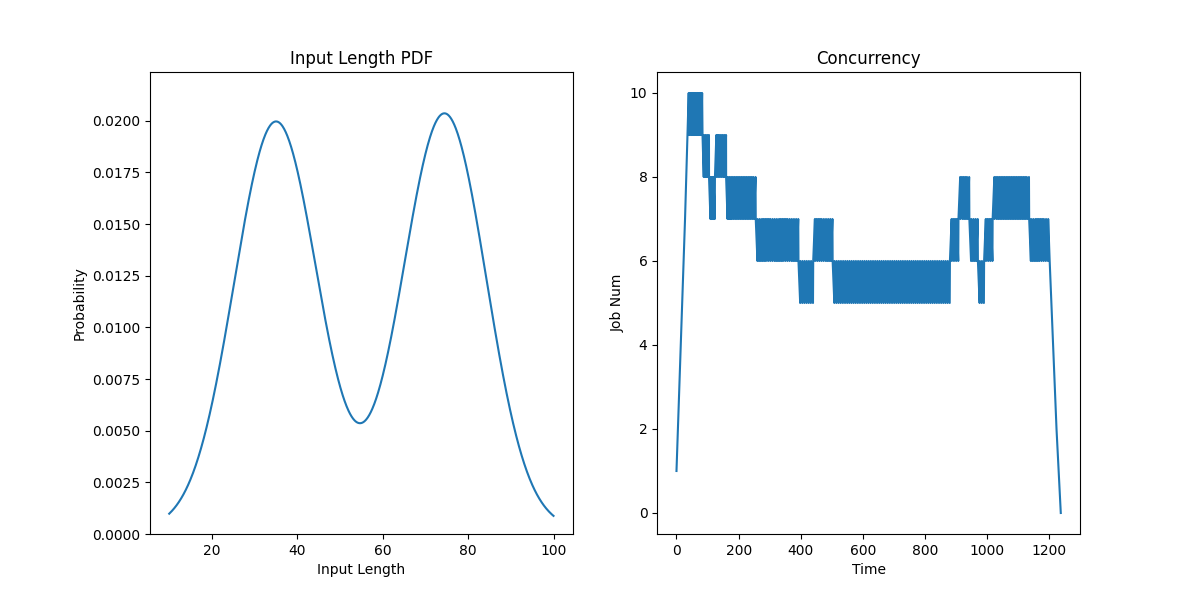

Values plotted in this chart, from the file beside it:
JobId, InputLen, Length, Admitted
0, 14, 35.98, 0.0
1, 4, 38.23, 4.583
2, 6, 76.85, 9.167
3, 7, 40.05, 13.75
4, 10, 36.15, 18.33
5, 4, 84.14, 22.92
6, 21, 67.19, 27.5
7, 8, 62.56, 31.43
8, 19, 30.34, 35.36
9, 11, 71.8, 39.29
10, 6, 32.72, 43.21
11, 13, 81.08, 47.14
12, 9, 24.13, 51.07
13, 12, 34.61, 55
14, 7, 33.77, 59.58
15, 13, 74.32, 64.17
16, 6, 43.13, 68.75
17, 14, 32.37, 73.33
18, 8, 39.84, 77.92
19, 7, 80.07, 82.5
20, 7, 74.15, 88
21, 19, 46.78, 93.5
22, 7, 82.96, 99.0
23, 8, 36.33, 104.5
24, 3, 39.64, 110.0
25, 11, 68.76, 114.6
26, 9, 74.64, 119.2
27, 26, 27.89, 123.7
28, 10, 30.98, 128.3
29, 7, 78.74, 132.9
30, 10, 64.44, 137.5
31, 12, 61.6, 143
32, 18, 75.63, 148.5
33, 11, 60.12, 154
34, 12, 26.17, 159.5
35, 7, 41, 165
36, 2, 35.3, 170.5
37, 4, 84.59, 176
38, 6, 73.53, 181.5
39, 13, 74, 187.0
40, 14, 35.47, 192.5
41, 18, 72.69, 198.0
42, 8, 81.65, 203.5
43, 20, 78.11, 209.0
44, 4, 81.95, 214.5
45, 4, 69.69, 220.0
46, 14, 77.92, 225.5
47, 5, 40.74, 231.0
48, 5, 70.32, 236.5
49, 18, 10.0, 242.0
50, 5, 42.76, 247.5
51, 3, 87.89, 254.4
52, 14, 19.68, 261.2
53, 6, 74.97, 268.1
54, 14, 31.8, 275
55, 10, 41.79, 280.5
56, 17, 39.2, 286
57, 14, 21.38, 291.5
58, 20, 79.84, 297
59, 16, 66.17, 302.5
... 140 more rows
